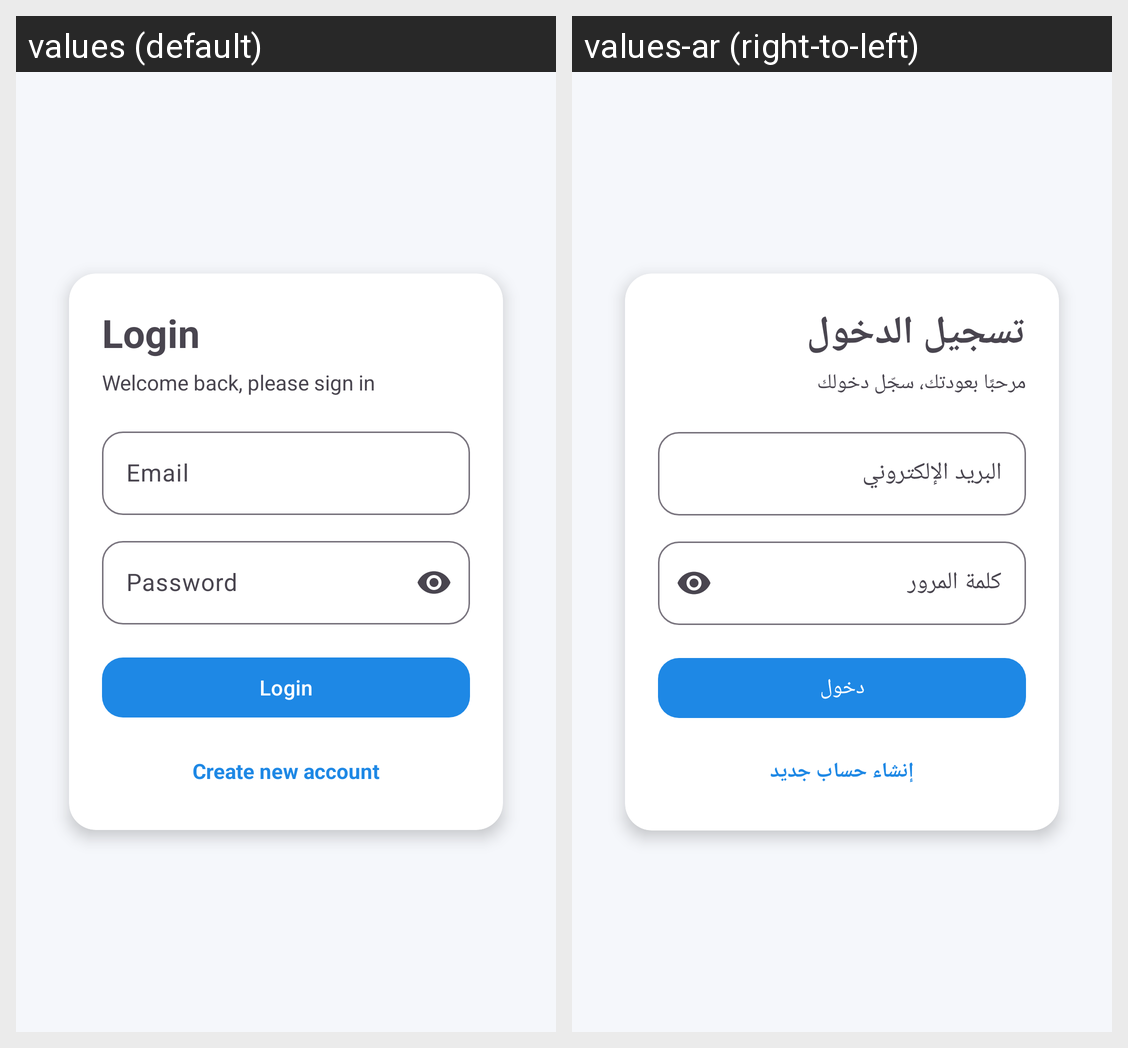

Translations of the strings shown on this Android screen, per locale in the grid:
Android screen res/layout/activity_login.xml rendered under 2 locales, left to right: values (default), values-ar (right-to-left). Device: Nexus 5 (rendered at 1080×1920; each locale shown at half size, 540×960, under a caption strip naming it); theme Theme.CarRentalApp.
Strings drawn on this screen, with the default value and each locale's value (text and hints the layout hard-codes, and strings that could not be matched under every locale, appear in the picture but are not listed):

login_title
  values: Login
  values-ar: تسجيل الدخول

login_subtitle
  values: Welcome back, please sign in
  values-ar: مرحبًا بعودتك، سجّل دخولك

email
  values: Email
  values-ar: البريد الإلكتروني

password
  values: Password
  values-ar: كلمة المرور

login
  values: Login
  values-ar: دخول

create_new_account
  values: Create new account
  values-ar: إنشاء حساب جديد
